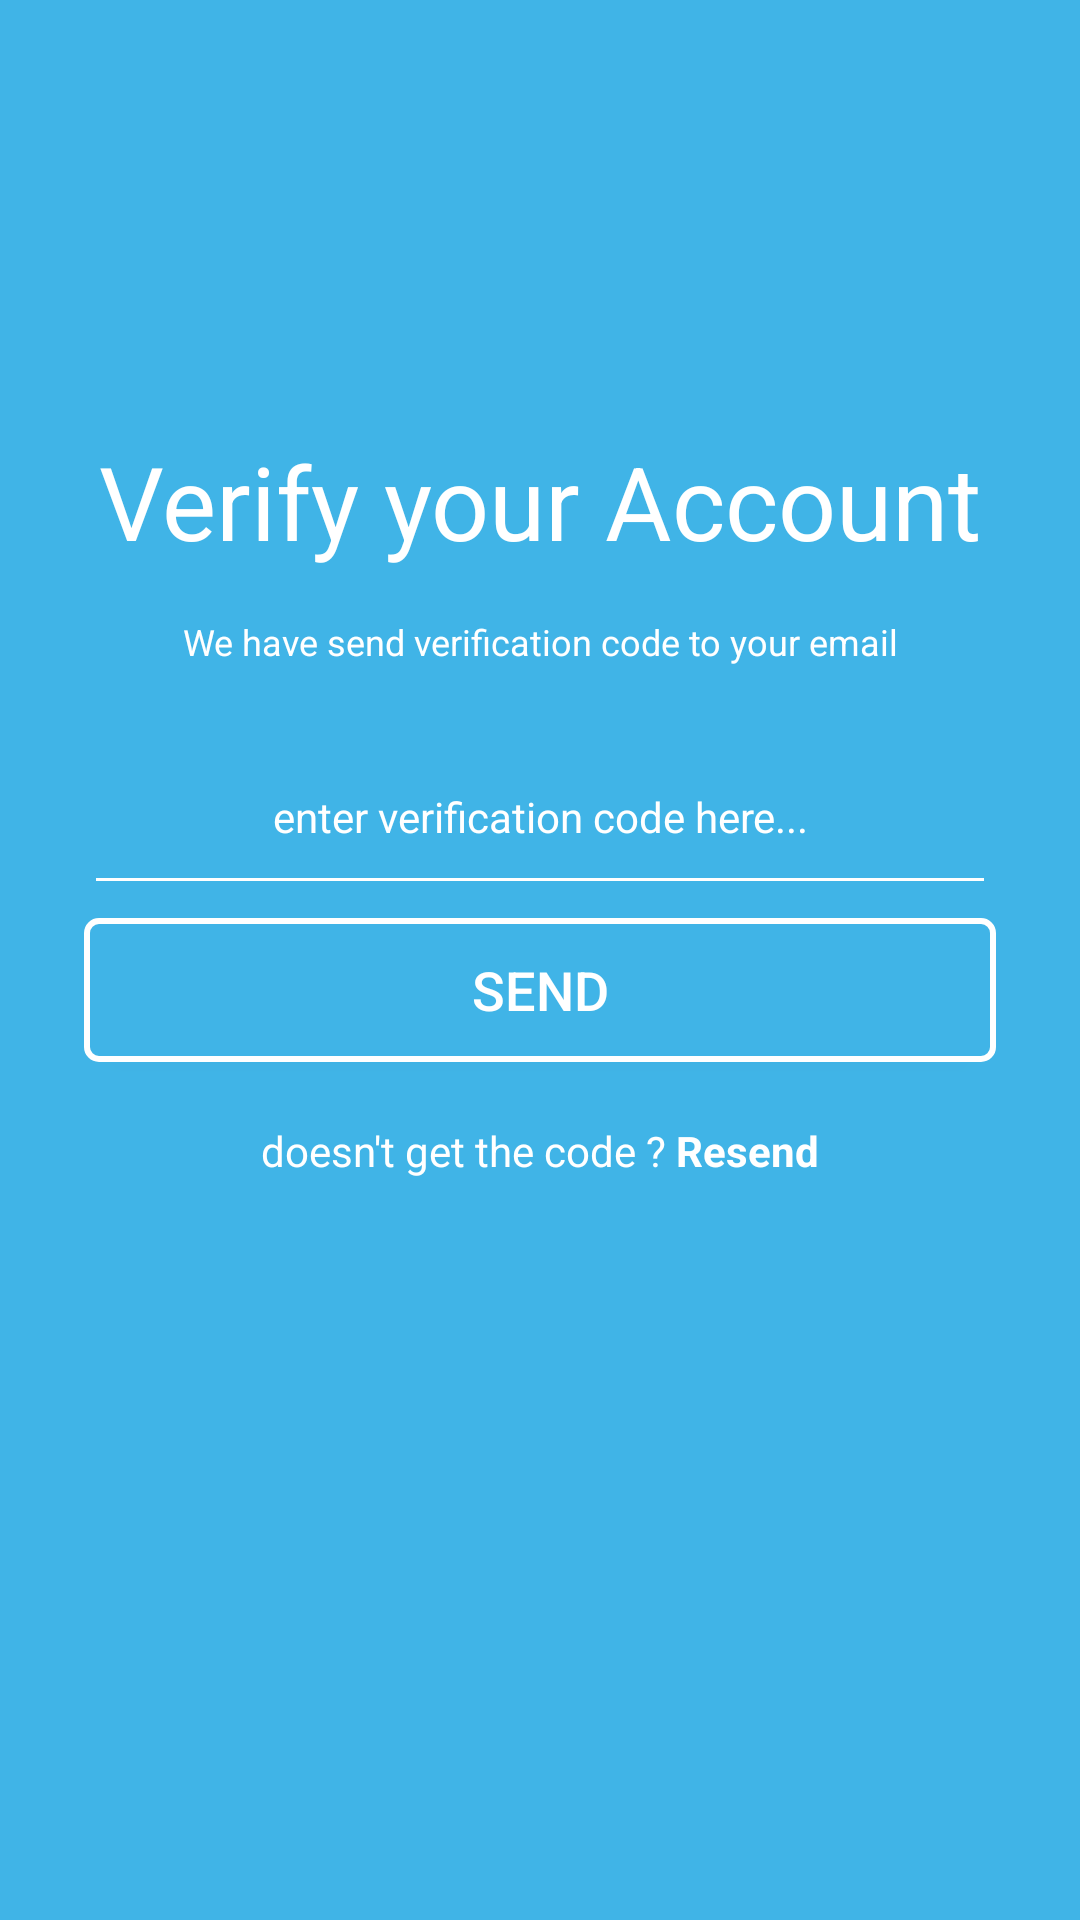

This screen was rendered from an Android layout file. Write that file and the resources it references.
<!-- AndroidManifest.xml: application theme Theme.10119245Latihan2 -->
<!-- res/layout/activity_verify.xml -->
<?xml version="1.0" encoding="utf-8"?>
<androidx.constraintlayout.widget.ConstraintLayout xmlns:android="http://schemas.android.com/apk/res/android"
    xmlns:app="http://schemas.android.com/apk/res-auto"
    xmlns:tools="http://schemas.android.com/tools"
    android:layout_width="match_parent"
    android:layout_height="match_parent"
    android:padding="28dp"
    android:background="@color/blue_background"
    tools:context=".VerifyActivity">

    <TextView
        android:id="@+id/verify"
        android:layout_width="wrap_content"
        android:layout_height="wrap_content"
        android:text="@string/verify_account"
        app:layout_constraintTop_toTopOf="parent"
        app:layout_constraintStart_toStartOf="parent"
        app:layout_constraintEnd_toEndOf="parent"
        app:layout_constraintBottom_toTopOf="@id/send"
        android:textColor="@color/white"
        android:textSize="34sp"/>

    <TextView
        android:id="@+id/description"
        android:layout_width="wrap_content"
        android:layout_height="wrap_content"
        app:layout_constraintStart_toStartOf="parent"
        app:layout_constraintEnd_toEndOf="parent"
        android:layout_marginTop="16dp"
        app:layout_constraintTop_toBottomOf="@id/verify"
        android:text="@string/verify_description"
        android:textColor="@color/white"
        android:textSize="12sp"
        android:gravity="center"/>

    <EditText
        android:id="@+id/enter_verification"
        android:layout_width="match_parent"
        android:layout_height="wrap_content"
        android:layout_marginTop="26dp"
        android:backgroundTint="@color/white"
        android:gravity="center"
        android:hint="@string/email_verification"
        android:minHeight="48dp"
        android:paddingBottom="20dp"
        android:textColorHint="@color/white"
        android:textSize="14sp"
        app:layout_constraintTop_toBottomOf="@id/description"
        app:layout_constraintBottom_toTopOf="@id/send"/>

    <Button
        android:id="@+id/send"
        android:layout_width="match_parent"
        android:layout_height="wrap_content"
        android:padding="10dp"
        android:textSize="18dp"
        android:text="@string/send"
        android:layout_marginTop="20dp"
        android:textColor="@color/white"
        android:background="@drawable/btn_outline_white"
        app:layout_constraintTop_toTopOf="parent"
        app:layout_constraintBottom_toBottomOf="parent"
        android:onClick="btnSend"/>

    <LinearLayout
        android:layout_width="match_parent"
        android:layout_height="wrap_content"
        android:layout_marginTop="20dp"
        android:gravity="center"
        app:layout_constraintTop_toBottomOf="@id/send">
        <TextView
            android:id="@+id/account"
            android:layout_width="wrap_content"
            android:layout_height="wrap_content"
            android:text="@string/get_code"
            android:textColor="@color/white"/>

        <TextView
            android:id="@+id/register"
            android:layout_width="wrap_content"
            android:layout_height="wrap_content"
            android:text="@string/resend"
            android:textColor="@color/white"
            />
    </LinearLayout>

</androidx.constraintlayout.widget.ConstraintLayout>

    
<!-- resources referenced by this layout -->
<resources>
  <color name="blue_background">#40B4E7</color>
  <color name="white">#FFFFFFFF</color>
  <!-- drawable btn_outline_white (drawable) -->
  <?xml version="1.0" encoding="utf-8"?>
  <selector xmlns:android="http://schemas.android.com/apk/res/android">
      <item>
          <shape android:shape="rectangle">
              <solid android:color="@color/blue_background"></solid>
              <stroke
                  android:width="2dp"
                  android:color="@color/white"/>
              <corners android:radius="4dp"></corners>
          </shape>
      </item>
  </selector>
  
  
  <string name="email_verification">enter verification code here...</string>
  <string name="get_code">doesn\'t get the code ?</string>
  <string name="resend"><b> Resend</b></string>
  <string name="send">SEND</string>
  <string name="verify_account">Verify your Account</string>
  <string name="verify_description">We have send verification code to your email</string>
  <style name="Theme.10119245Latihan2" parent="Theme.AppCompat.Light.NoActionBar">
          
          <item name="colorPrimary">@color/purple_500</item>
          <item name="colorPrimaryVariant">@color/purple_700</item>
          <item name="colorOnPrimary">@color/white</item>
          
          <item name="colorSecondary">@color/teal_200</item>
          <item name="colorSecondaryVariant">@color/teal_700</item>
          <item name="colorOnSecondary">@color/black</item>
          
          <item name="android:statusBarColor" tools:targetApi="l">@color/blue_background</item>
          
          </style>
  <color name="purple_500">#FF6200EE</color>
  <color name="purple_700">#FF3700B3</color>
  <color name="teal_200">#FF03DAC5</color>
  <color name="teal_700">#FF018786</color>
  <color name="black">#FF000000</color>
</resources>
